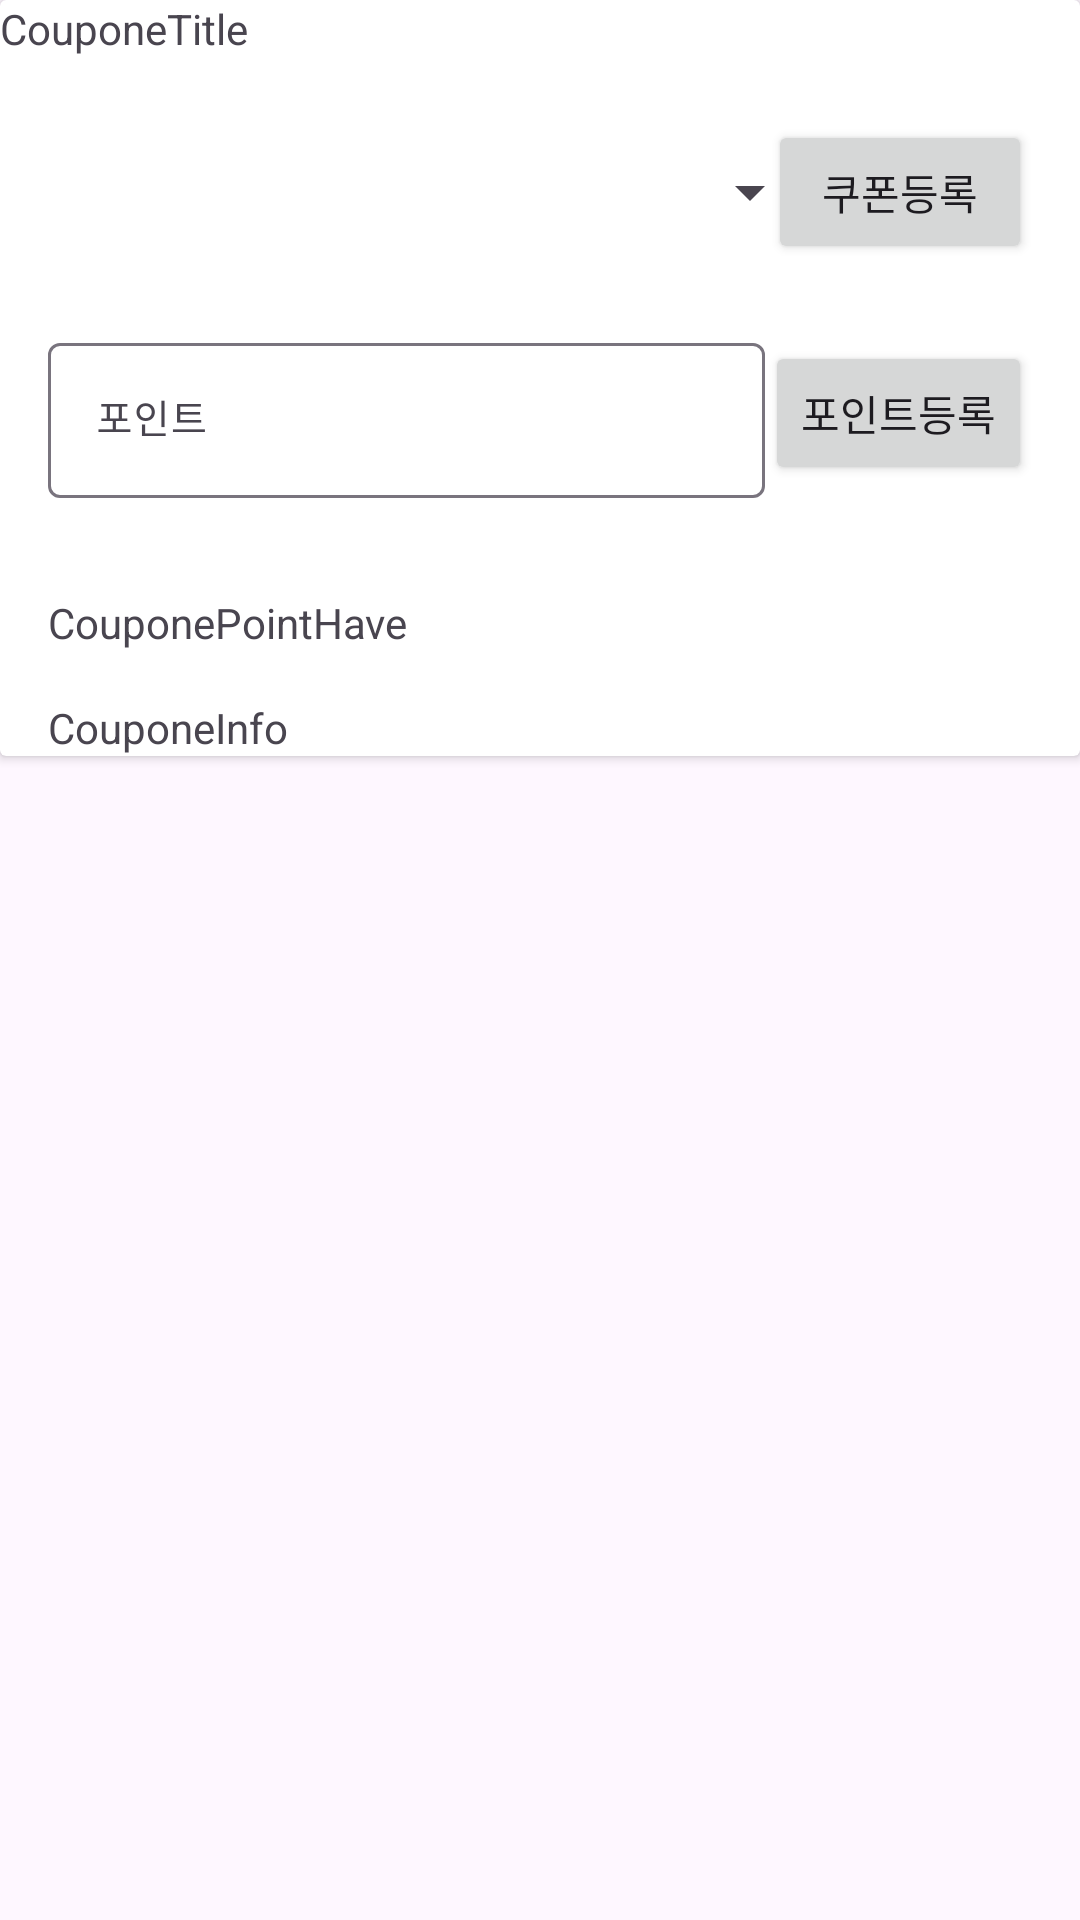

Android layout source for this screen:
<!-- AndroidManifest.xml: application theme Theme.LoginAndJoin -->
<!-- res/layout/layoutitems_4coupone.xml -->
<?xml version="1.0" encoding="utf-8"?>
<androidx.constraintlayout.widget.ConstraintLayout xmlns:android="http://schemas.android.com/apk/res/android"
    xmlns:app="http://schemas.android.com/apk/res-auto"
    xmlns:tools="http://schemas.android.com/tools"
    android:layout_width="match_parent"
    android:layout_height="match_parent">

    <androidx.cardview.widget.CardView
        android:layout_width="match_parent"
        android:layout_height="wrap_content"
        tools:ignore="MissingConstraints">

        <androidx.constraintlayout.widget.ConstraintLayout
            android:layout_width="match_parent"
            android:layout_height="wrap_content">

            <TextView
                android:id="@+id/CouponeTitle"
                android:layout_width="wrap_content"
                android:layout_height="wrap_content"
                android:text="CouponeTitle"
                tools:ignore="MissingConstraints" />

            <Spinner
                android:id="@+id/CouponeSelect"
                android:layout_width="275dp"
                android:layout_height="42dp"
                android:layout_marginStart="16dp"
                android:layout_marginTop="24dp"
                app:layout_constraintEnd_toStartOf="@+id/CouponeCouponeInput"
                app:layout_constraintStart_toStartOf="parent"
                app:layout_constraintTop_toBottomOf="@+id/CouponeTitle" />

            <Button
                android:id="@+id/CouponeCouponeInput"
                android:layout_width="wrap_content"
                android:layout_height="wrap_content"
                android:layout_marginEnd="16dp"
                android:text="쿠폰등록"
                app:layout_constraintBottom_toBottomOf="@+id/CouponeSelect"
                app:layout_constraintEnd_toEndOf="parent"
                app:layout_constraintTop_toTopOf="@+id/CouponeSelect" />

            <com.google.android.material.textfield.TextInputLayout
                android:id="@+id/CouponePoint"
                android:layout_width="0dp"
                android:layout_height="wrap_content"
                android:layout_marginStart="16dp"
                android:layout_marginTop="24dp"
                app:layout_constraintEnd_toStartOf="@+id/CouponePointInput"
                app:layout_constraintStart_toStartOf="parent"
                app:layout_constraintTop_toBottomOf="@+id/CouponeSelect"
                tools:ignore="MissingConstraints">

                <EditText
                    android:id="@+id/CouponePointText"
                    android:layout_width="match_parent"
                    android:layout_height="wrap_content"
                    android:layout_centerHorizontal="true"
                    android:layout_centerVertical="true"
                    android:ems="10"
                    android:hint="포인트"
                    android:inputType="number"
                    android:textSize="13sp"
                    tools:ignore="MissingConstraints" />
            </com.google.android.material.textfield.TextInputLayout>

            <Button
                android:id="@+id/CouponePointInput"
                android:layout_width="wrap_content"
                android:layout_height="wrap_content"
                android:layout_marginEnd="16dp"
                android:text="포인트등록"
                app:layout_constraintBottom_toBottomOf="@+id/CouponePoint"
                app:layout_constraintEnd_toEndOf="parent"
                app:layout_constraintTop_toTopOf="@+id/CouponePoint" />

            <TextView
                android:id="@+id/CouponePointHave"
                android:layout_width="wrap_content"
                android:layout_height="wrap_content"
                android:layout_marginTop="32dp"
                android:text="CouponePointHave"
                app:layout_constraintStart_toStartOf="@+id/CouponePoint"
                app:layout_constraintTop_toBottomOf="@+id/CouponePoint" />

            <TextView
                android:id="@+id/CouponeInfo"
                android:layout_width="wrap_content"
                android:layout_height="wrap_content"
                android:layout_marginTop="16dp"
                android:text="CouponeInfo"
                app:layout_constraintStart_toStartOf="@+id/CouponePointHave"
                app:layout_constraintTop_toBottomOf="@+id/CouponePointHave" />

        </androidx.constraintlayout.widget.ConstraintLayout>
    </androidx.cardview.widget.CardView>
</androidx.constraintlayout.widget.ConstraintLayout>
<!-- resources referenced by this layout -->
<resources>
  <style name="Theme.LoginAndJoin" parent="Base.Theme.LoginAndJoin" />
  <style name="Base.Theme.LoginAndJoin" parent="Theme.Material3.DayNight.NoActionBar">
          
          
      </style>
</resources>
